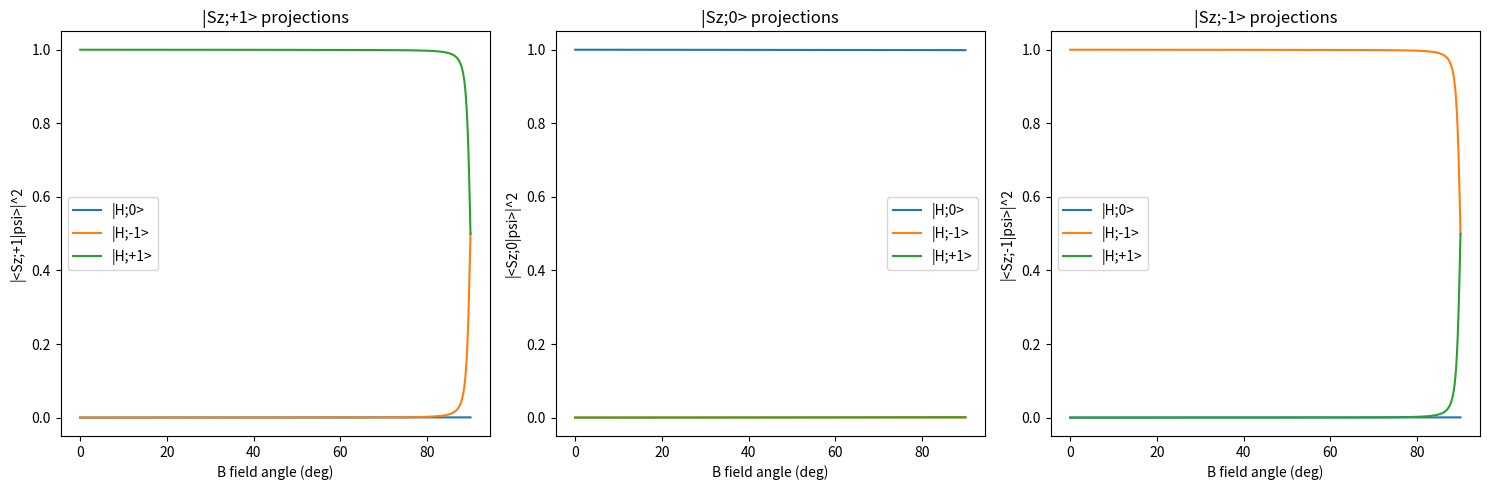

Write the Python code that produced this figure.
# -*- coding: utf-8 -*-
"""See document on the wiki.

Created on Sun Jun 16 11:22:40 2019

@author: mccambria
"""


# %% Imports


import numpy
from numpy.linalg import eigvals
from numpy.linalg import eig
from numpy import pi
from scipy.optimize import minimize_scalar
from scipy.optimize import minimize
from scipy.optimize import brute
from numpy import exp
import matplotlib.pyplot as plt


# %% Constants


# GHz
d_gs = 2.87

# numbers
inv_sqrt_2 = 1/numpy.sqrt(2)


# %% Functions


def conj_trans(matrix):
    return numpy.conj(numpy.transpose(matrix))


def calc_matrix_elements(noise_hamiltonian,
                         mag_B, theta_B, par_Pi, perp_Pi, phi_B, phi_Pi):

    popt_full = [theta_B, par_Pi, perp_Pi, phi_B, phi_Pi]
    vecs = calc_eigenvectors(mag_B, *popt_full)  # zero, low, high

    zero_to_low_el = numpy.matmul(noise_hamiltonian, vecs[1])
    zero_to_low_el = numpy.matmul(conj_trans(vecs[0]), zero_to_low_el)

    zero_to_high_el = numpy.matmul(noise_hamiltonian, vecs[2])
    zero_to_high_el = numpy.matmul(conj_trans(vecs[0]), zero_to_high_el)

    low_to_high_el = numpy.matmul(noise_hamiltonian, vecs[2])
    low_to_high_el = numpy.matmul(conj_trans(vecs[1]), low_to_high_el)

    return zero_to_low_el, zero_to_high_el, low_to_high_el


def plot_components(mag_B, popt):
    
    zero_zero_comps = []
    low_zero_comps = []
    high_zero_comps = []
    
    zero_plus_comps = []
    low_plus_comps = []
    high_plus_comps = []
    
    zero_minus_comps = []
    low_minus_comps = []
    high_minus_comps = []
    
    angles = numpy.linspace(0, pi/2, 1000)
    for angle in angles:
        
        popt[0] = angle
        
        # vecs are returned zero, low, high
        # components are ordered +1, 0, -1
        vecs = calc_eigenvectors(mag_B, *popt)
        
        zero_zero_comps.append(numpy.abs(vecs[0,1])**2)
        low_zero_comps.append(numpy.abs(vecs[1,1])**2)
        high_zero_comps.append(numpy.abs(vecs[2,1])**2)
        
        zero_plus_comps.append(numpy.abs(vecs[0,0])**2)
        low_plus_comps.append(numpy.abs(vecs[1,0])**2)
        high_plus_comps.append(numpy.abs(vecs[2,0])**2)
        
        zero_minus_comps.append(numpy.abs(vecs[0,2])**2)
        low_minus_comps.append(numpy.abs(vecs[1,2])**2)
        high_minus_comps.append(numpy.abs(vecs[2,2])**2)
        
    angles_deg = angles * (180/pi)
    fig, axes_pack = plt.subplots(1, 3, figsize=(15, 5))
    fig.set_tight_layout(True)
    
    # |Sz;+1> projections
    ax = axes_pack[0]
    ax.set_title('|Sz;+1> projections')
    ax.plot(angles_deg, zero_plus_comps, label='|H;0>')
    ax.plot(angles_deg, low_plus_comps, label='|H;-1>')
    ax.plot(angles_deg, high_plus_comps, label='|H;+1>')
    ax.set_xlabel('B field angle (deg)')
    ax.set_ylabel('|<Sz;+1|psi>|^2')
    ax.legend()
    
    # |Sz;0> projections
    ax = axes_pack[1]
    ax.set_title('|Sz;0> projections')
    ax.plot(angles_deg, zero_zero_comps, label='|H;0>')
    ax.plot(angles_deg, low_zero_comps, label='|H;-1>')
    ax.plot(angles_deg, high_zero_comps, label='|H;+1>')
    ax.set_xlabel('B field angle (deg)')
    ax.set_ylabel('|<Sz;0|psi>|^2')
    ax.legend()
    
    # |Sz;-1> projections
    ax = axes_pack[2]
    ax.set_title('|Sz;-1> projections')
    ax.plot(angles_deg, zero_minus_comps, label='|H;0>')
    ax.plot(angles_deg, low_minus_comps, label='|H;-1>')
    ax.plot(angles_deg, high_minus_comps, label='|H;+1>')
    ax.set_xlabel('B field angle (deg)')
    ax.set_ylabel('|<Sz;-1|psi>|^2')
    ax.legend()
    

def b_matrix_elements(name, res_descs):

    sq_allow_factors = []  # zero to low
    dq_allow_factors = []  # low to high

    zero_zero_comps = []
    low_zero_comps = []
    high_zero_comps = []

    popt = main(name, res_descs)

    noise_params = [0.20, pi/4, 0.0, 0.0, 0.0, 0.0]
    noise_hamiltonian = calc_hamiltonian(*noise_params)

    smooth_mag_Bs = numpy.linspace(0, 1.0, 1000)
    for mag_B in smooth_mag_Bs:
        vecs = calc_eigenvectors(mag_B, *popt)  # zero, low, high
        zero_zero_comps.append(numpy.abs(vecs[0,1])**2)
        low_zero_comps.append(numpy.abs(vecs[1,1])**2)
        high_zero_comps.append(numpy.abs(vecs[2,1])**2)

        ret_vals = calc_matrix_elements(noise_hamiltonian,
                                        mag_B, *popt)
        zero_to_low_el, zero_to_high_el, low_to_high_el = ret_vals

        sq_allow_factors.append(numpy.abs(zero_to_low_el)**2)
        dq_allow_factors.append(numpy.abs(low_to_high_el)**2)

    sq_allow_factors = numpy.array(sq_allow_factors)
    dq_allow_factors = numpy.array(dq_allow_factors)

    fig, ax = plt.subplots(figsize=(8.5, 8.5))
    fig.set_tight_layout(True)
    ax.set_title('Generating fit vector: {}'.format(name))
    ax.set_xscale('log')
    ax.set_yscale('log')
    splittings = calc_splitting(smooth_mag_Bs, *popt)
    
    ax.plot(splittings, dq_allow_factors/sq_allow_factors)
    ax.plot(splittings, splittings**-2 / 500)
    ax.set_xlabel('B magnitude (GHz)')
    ax.set_ylabel('DQ/SQ rate ratio')
    
    # ax.plot(splittings, dq_allow_factors)
    # ax.plot(splittings, splittings**-2 / 1000)
    # ax.set_xlabel('Splitting (GHz)')
    # ax.set_ylabel('DQ Matrix Element')

    # fig, ax = plt.subplots(figsize=(8.5, 8.5))
    # fig.set_tight_layout(True)
    # ax.set_title('Generating fit vector: {}'.format(name))
    # ax.plot(smooth_mag_Bs, sq_mat_els, label='SQ')
    # ax.plot(smooth_mag_Bs, dq_mat_els, label='DQ')
    # ax.set_xlabel('B magnitude (GHz)')
    # ax.set_ylabel('Matrix elements magnitude squared')
    # ax.legend()

    # fig, ax = plt.subplots(figsize=(8.5, 8.5))
    # fig.set_tight_layout(True)
    # ax.set_title('Generating fit vector: {}'.format(name))
    # ax.plot(smooth_mag_Bs, zero_zero_comps, label='0, 0')
    # ax.plot(smooth_mag_Bs, low_zero_comps, label='low, 0')
    # ax.plot(smooth_mag_Bs, high_zero_comps, label='high, 0')
    # ax.set_xlabel('B magnitude (GHz)')
    # ax.set_ylabel('|<0|psi>|^2')
    # ax.legend()


def find_B_orientation(rotated_res_desc, mag_B, par_Pi, perp_Pi, phi_Pi):

    # fit_vec = [theta_B, phi_B]
    param_bounds = ((0, pi/2), (0, 2*pi/3))
    guess_params = (pi/3, 0)

    args = (rotated_res_desc, mag_B, par_Pi, perp_Pi, phi_Pi)
    res = minimize(find_B_orientation_objective, guess_params,
                   args=args, bounds=param_bounds, method='SLSQP')

    return res.x


def find_B_orientation_objective(fit_vec, rotated_res_desc,
                                 mag_B, par_Pi, perp_Pi, phi_Pi):
    calculated_res_pair = calc_res_pair(mag_B, fit_vec[0], par_Pi, perp_Pi,
                                        fit_vec[1], phi_Pi)
    diffs = numpy.array(calculated_res_pair) - numpy.array(rotated_res_desc[1:3])
    sum_squared_differences = numpy.sum(diffs**2)
    return sum_squared_differences


def extract_rotated_hamiltonian(name, res_descs,
                                aligned_res_desc, rotated_res_desc):

    # [theta_B, par_Pi, perp_Pi, phi_B, phi_Pi]
    popt = main(name, res_descs)  # Excluding phis

    mag_B = find_mag_B(aligned_res_desc, *popt)
    theta_B, phi_B = find_B_orientation(rotated_res_desc, mag_B,
                                popt[1], popt[2], popt[4])

    return theta_B, phi_B


def generate_fake_data(theta_B, par_Pi, perp_Pi, phi_B, phi_Pi):

    fit_vec = [theta_B, par_Pi, perp_Pi, phi_B, phi_Pi]
    mag_Bs = [0.0, 0.020, 0.060, 0.100, 0.250, 0.500, 1.000]
    res_descs = []
    for mag_B in mag_Bs:
        if mag_B == 0.0:
            res_desc = [mag_B]
        else:
            res_desc = [None]
        res_pair = calc_res_pair(mag_B, *fit_vec)
        rounded_res_pair = [round(el, 3) for el in res_pair]
        res_desc.extend(rounded_res_pair)
        res_descs.append(res_desc)
        print('{}, '.format(res_desc))


def calc_single_hamiltonian(mag_B, theta_B, par_Pi, perp_Pi, phi_B, phi_Pi):
    par_B = mag_B * numpy.cos(theta_B)
    perp_B = mag_B * numpy.sin(theta_B)
    hamiltonian = numpy.array([[d_gs + par_Pi + par_B,
                                inv_sqrt_2 * perp_B * exp(-1j * phi_B),
                                -perp_Pi * exp(1j * phi_Pi)],
                               [inv_sqrt_2 * perp_B * exp(1j * phi_B),
                                0,
                                inv_sqrt_2 * perp_B * exp(-1j * phi_B)],
                               [-perp_Pi * exp(-1j * phi_Pi),
                                inv_sqrt_2 * perp_B * exp(1j * phi_B),
                                d_gs + par_Pi - par_B]])
    return hamiltonian


def calc_hamiltonian(mag_B, theta_B, par_Pi, perp_Pi, phi_B, phi_Pi):
    fit_vec = [theta_B, par_Pi, perp_Pi, phi_B, phi_Pi]
    if (type(mag_B) is list) or (type(mag_B) is numpy.ndarray):
        hamiltonian_list = [calc_single_hamiltonian(val, *fit_vec)
                            for val in mag_B]
        return hamiltonian_list
    else:
        return calc_single_hamiltonian(mag_B, *fit_vec)


def calc_single_B_hamiltonian(mag_B, theta_B, phi_B):
    par_B = mag_B * numpy.cos(theta_B)
    perp_B = mag_B * numpy.sin(theta_B)
    hamiltonian = numpy.array([[par_B,
                                inv_sqrt_2 * perp_B * exp(-1j * phi_B),
                                0],
                               [inv_sqrt_2 * perp_B * exp(1j * phi_B),
                                0,
                                inv_sqrt_2 * perp_B * exp(-1j * phi_B)],
                               [0,
                                inv_sqrt_2 * perp_B * exp(1j * phi_B),
                                -par_B]])
    return hamiltonian


def calc_B_hamiltonian(mag_B, theta_B, phi_B):
    args = (mag_B, theta_B, phi_B)
    if (type(mag_B) is list) or (type(mag_B) is numpy.ndarray):
        hamiltonian_list = [calc_single_B_hamiltonian(*args)
                            for val in mag_B]
        return hamiltonian_list
    else:
        return calc_single_B_hamiltonian(*args)


def calc_single_Pi_hamiltonian(mag_Pi, theta_Pi, phi_Pi):
    d_par = 0.3
    d_perp = 17.0
    par_Pi = d_par * mag_Pi * numpy.cos(theta_Pi)
    perp_Pi = d_perp * mag_Pi * numpy.sin(theta_Pi)
    hamiltonian = numpy.array([[par_Pi, 0, perp_Pi * exp(1j * phi_Pi)],
                               [0, 0, 0],
                               [perp_Pi * exp(-1j * phi_Pi), 0, par_Pi]])
    return hamiltonian


def calc_Pi_hamiltonian(perp_Pi, theta_Pi, phi_Pi):
    args = (perp_Pi, theta_Pi, phi_Pi)
    if (type(perp_Pi) is list) or (type(perp_Pi) is numpy.ndarray):
        hamiltonian_list = [calc_single_Pi_hamiltonian(*args)
                            for val in perp_Pi]
        return hamiltonian_list
    else:
        return calc_single_Pi_hamiltonian(*args)


def calc_res_pair(mag_B, theta_B, par_Pi, perp_Pi, phi_B, phi_Pi):
    hamiltonian = calc_hamiltonian(mag_B, theta_B, par_Pi, perp_Pi,
                                   phi_B, phi_Pi)
    if (type(mag_B) is list) or (type(mag_B) is numpy.ndarray):
        vals = numpy.sort(eigvals(hamiltonian), axis=1)
        resonance_low = numpy.real(vals[:,1] - vals[:,0])
        resonance_high = numpy.real(vals[:,2] - vals[:,0])
    else:
        vals = numpy.sort(eigvals(hamiltonian))
        resonance_low = numpy.real(vals[1] - vals[0])
        resonance_high = numpy.real(vals[2] - vals[0])
    return resonance_low, resonance_high


def calc_splitting(mag_B, theta_B, par_Pi, perp_Pi, phi_B, phi_Pi):
    args = (mag_B, theta_B, par_Pi, perp_Pi, phi_B, phi_Pi)
    res_pair = calc_res_pair(*args)
    return res_pair[1] - res_pair[0]


def calc_eigenvectors(mag_B, theta_B, par_Pi, perp_Pi, phi_B, phi_Pi):
    """Return the normalized eigenvectors, sorted by ascending eigenvalue
    """
    hamiltonian = calc_hamiltonian(mag_B, theta_B, par_Pi, perp_Pi,
                                   phi_B, phi_Pi)
    eigvals, eigvecs = eig(hamiltonian)
    sorted_indices = numpy.argsort(eigvals)
    # sorted_eigvecs = [numpy.round(eigvecs[:,ind], 3) for ind in sorted_indices]
    sorted_eigvecs = [eigvecs[:,ind] for ind in sorted_indices]
    sorted_eigvecs = numpy.array(sorted_eigvecs)
    return sorted_eigvecs


def find_mag_B(res_desc, theta_B, par_Pi, perp_Pi, phi_B, phi_Pi):
    # Just return the given mag_B if it's known
    if res_desc[0] is not None:
        return res_desc[0]
    # Otherwise we'll determine the most likely mag_B for this fit_vec by
    # finding the mag_B that minimizes the distance between the measured
    # resonances and the calculated resonances for a given fit_vec
    args = (res_desc, theta_B, par_Pi, perp_Pi, phi_B, phi_Pi)
    result = minimize_scalar(find_mag_B_objective, bounds=(0, 1.0), args=args,
                             method='bounded')
    if result.success:
        mag_B = result.x
    else:
        # If we didn't find an optimal value, return something that will blow
        # up chisq and push us away from this fit_vec
        mag_B = 0.0
    return mag_B


def find_mag_B_objective(x, res_desc, theta_B, par_Pi, perp_Pi, phi_B, phi_Pi):
    calculated_res_pair = calc_res_pair(x, theta_B, par_Pi, perp_Pi,
                                        phi_B, phi_Pi)
    diffs = numpy.array(calculated_res_pair) - numpy.array(res_desc[1:3])
    sum_squared_differences = numpy.sum(diffs**2)
    return sum_squared_differences


def find_mag_B_splitting(splitting, theta_B, par_Pi, perp_Pi, phi_B, phi_Pi):
    # Otherwise we'll determine the most likely mag_B for this fit_vec by
    # finding the mag_B that minimizes the distance between the measured
    # resonances and the calculated resonances for a given fit_vec
    args = (splitting, theta_B, par_Pi, perp_Pi, phi_B, phi_Pi)
    result = minimize_scalar(find_mag_B_splitting_objective,
                             bounds=(0, 1.5), args=args, method='bounded')
    if result.success:
        mag_B = result.x
    else:
        mag_B = 0.0
    return mag_B


def find_mag_B_splitting_objective(x, splitting,
                                   theta_B, par_Pi, perp_Pi, phi_B, phi_Pi):
    calculated_splitting = calc_splitting(x, theta_B, par_Pi, perp_Pi,
                                          phi_B, phi_Pi)
    return numpy.abs(calculated_splitting - splitting)


def plot_resonances(mag_B_range, theta_B, par_Pi, perp_Pi, phi_B, phi_Pi,
                    name='untitled'):

    smooth_mag_B = numpy.linspace(mag_B_range[0], mag_B_range[1], 1000)
    res_pairs = calc_res_pair(smooth_mag_B, theta_B, par_Pi, perp_Pi,
                              phi_B, phi_Pi)

    fig, ax = plt.subplots(figsize=(8.5, 8.5))
    fig.set_tight_layout(True)
    ax.set_title('Generating fit vector: {}'.format(name))
    ax.plot(smooth_mag_B, res_pairs[0])
    ax.plot(smooth_mag_B, res_pairs[1])
    ax.set_xlabel('B magnitude (GHz)')
    ax.set_ylabel('Resonance (GHz)')

    textstr = '\n'.join((
        r'$\theta_{B}=%.3f \ rad$' % (theta_B, ),
        r'$\Pi_{\parallel}=%.3f \ GHz$' % (par_Pi, ),
        r'$\Pi_{\perp}=%.3f \ GHz$' % (perp_Pi, )))
    props = dict(boxstyle='round', facecolor='wheat', alpha=0.5)
    ax.text(0.05, 0.95, textstr, fontsize=14, transform=ax.transAxes,
            verticalalignment='top', bbox=props)

    return fig, ax


def chisq_func_reduced(fit_vec, par_Pi, perp_Pi, phi_B, phi_Pi, res_descs):

    theta_B = fit_vec[0]
    fit_vec = [theta_B, par_Pi, perp_Pi]
    return chisq_func(fit_vec, phi_B, phi_Pi, res_descs)


def chisq_func(fit_vec, phi_B, phi_Pi, res_descs):

    num_resonance_descs = len(res_descs)
    mag_Bs = [find_mag_B(desc, *fit_vec, phi_B, phi_Pi) for desc in res_descs]

    # find_mag_B_objective returns the sum of squared residuals for a single
    # pair of resonances. We want to sum this over all pairs.
    squared_residuals = [find_mag_B_objective(mag_Bs[ind], res_descs[ind],
                         *fit_vec, phi_B, phi_Pi) for ind
                         in range(num_resonance_descs)]
    sum_squared_residuals = numpy.sum(squared_residuals)

    estimated_st_dev = 0.0001
    estimated_var = numpy.sqrt(estimated_st_dev)
    chisq = sum_squared_residuals / estimated_var

    return chisq


# %% Main


def main(name, res_descs):

    ############ Setup ############

    phi_B = 0.0
    phi_Pi = 0.0
    # phi_B = pi/3
    # phi_Pi = pi/3

    # fit_vec = [theta_B, par_Pi, perp_Pi,]
    param_bounds = ((0, pi/2), (-0.050, 0.050), (0, 0.050))

    res_descs = numpy.array(res_descs)
    for desc in res_descs:
        # Set degenerate resonances to the same value
        if desc[2] is None:
            desc[2] = desc[1]
        # Make sure resonances are sorted
        desc[1:3] = numpy.sort(desc[1:3])

    ############ Guess par_Pi and perp_Pi by zero field ############

    zero_field_res_desc = None
    par_Pi = None
    perp_Pi = None
    # See if we have zero-field resonances
    for desc in res_descs:
        if desc[0] == 0.0:
            zero_field_res_desc = desc
            break

    if zero_field_res_desc is not None:
        # Get the splitting and center_freq from the resonances
        zero_field_low = zero_field_res_desc[1]
        zero_field_high = zero_field_res_desc[2]

        # At B = 0 the Hamiltonian has the form
        # [     d_gs + par_Pi,           0,     - perp_Pi * exp(i phi_Pi)   ]
        # [            0,               0,                0              ]
        # [-perp_Pi * exp(-i phi_Pi),     0,           d_gs + par_Pi        ]

        # The eigenvalues are simple in this case
        # [0, d_gs + par_Pi - perp_Pi, d_gs + par_Pi + perp_Pi]
        # The resonances are thus
        # [d_gs + par_Pi - perp_Pi, d_gs + par_Pi + perp_Pi]]
        # and so
        # zero_field_center = (d_gs + par_Pi - perp_Pi + d_gs + par_Pi + perp_Pi) / 2
        # zero_field_center = d_gs + par_Pi
        zero_field_center = (zero_field_high + zero_field_low) / 2
        par_Pi = zero_field_center - d_gs

        # Similarly
        # zero_field_splitting = (d_gs + par_Pi + perp_Pi) - (d_gs + par_Pi - perp_Pi)
        # zero_field_splitting = 2 * perp_Pi
        zero_field_splitting = zero_field_high - zero_field_low
        perp_Pi = zero_field_splitting / 2

    ############ Guess remaining parameters with brute force ############

    if (par_Pi is not None) and (perp_Pi is not None):
        # Just fit for theta_B
        param_ranges = param_bounds[0:1]
        args = (par_Pi, perp_Pi, phi_B, phi_Pi, res_descs)
        x0 = brute(chisq_func_reduced, param_ranges, args=args, Ns=20)
        guess_params = list(x0)
        guess_params.extend([par_Pi, perp_Pi])
    else:
        param_ranges = param_bounds
        args = (phi_B, phi_Pi, res_descs)
        x0 = brute(chisq_func, param_ranges, args=args, Ns=10)
        guess_params = list(x0)

    ############ Fine tuning with minimize ############

    args = (phi_B, phi_Pi, res_descs)
    res = minimize(chisq_func, guess_params, args=args,
                   bounds=param_bounds, method='SLSQP')
    if not res.success:
        print(res.message)
        return

    popt = res.x
    popt_full = numpy.append(popt, [phi_B, phi_Pi])
    # popt_full[0] = 0.5
    
    chisq = res.fun
    print('Chi squared: {:.4g}'.format(chisq))
    degrees_of_freedom = len(res_descs) - len(x0)
    reduced_chisq = res.fun / degrees_of_freedom
    print('Reduced chi squared: {:.4g}'.format(reduced_chisq))

    ############ Plot the result ############

    # Get the mag_B for each pair of resonances with this fit_vec
    mag_Bs = [find_mag_B(desc, *popt_full) for desc in res_descs]

    # Plot the calculated resonances up to the max mag_B
    fig, ax = plot_resonances([0, max(mag_Bs)], *popt_full, name)

    # Plot the resonances
    ax.scatter(mag_Bs, res_descs[:,1])
    ax.scatter(mag_Bs, res_descs[:,2])

    # Return the full 5 parameters
    print(list(popt_full))
    return popt_full


# %% Run the file


# The __name__ variable will only be '__main__' if you run this file directly.
# This allows a file's functions, classes, etc to be imported without running
# the script that you set up here.
if __name__ == '__main__':

    ############ Fake ############
    
    # name = 'fake'
    # res_descs = [[0.0, 2.845, 2.895], 
    #             [None, 2.838, 2.902], 
    #             [None, 2.805, 2.935], 
    #             [None, 2.767, 2.973], 
    #             [None, 2.619, 3.121], 
    #             [None, 2.369, 3.371], 
    #             ]

    ############ ND ############
    
    # name = 'nv2_2019_04_30'
    # popt = [0.6398153129728315, -0.0044880947609542005, 0.0070490732314452695, 0.0, 0.0]
    # res_descs = [[0.0, 2.8584, 2.8725],
    #                 [None, 2.8507, 2.8798],
    #                 [None, 2.8434, 2.8882],
    #                 [None, 2.8380, 2.8942],
    #                 [None, 2.8379, 2.8948],
    #                 [None, 2.8308, 2.9006],
    #                 [None, 2.8228, 2.9079],
    #                 [None, 2.8155, 2.9171],
    #                 ]

    name = 'nv2_2019_04_30_take2'
    popt = [1.1162003323335492, -0.0031494625116033634, 0.007006402029975579, 0.0, 0.0]
    res_descs = [[0.0, 2.8584, 2.8725],
                  [None, 2.8512, 2.8804],
                  [None, 2.8435, 2.8990],
                  [None, 2.8265, 2.9117],
                    [None, 2.7726, 3.0530],
                    [None, 2.7738, 3.4712],
                  ]
    
    # name = 'nv1_2019_05_10'  # NV1
    # popt = [0.6474219686681678, -0.005159086817872651, 0.009754609612326834, 0.0, 0.0]
    # popt = [0.6500999024309339, -0.005162723325066839, 0.009743779800841193, 1.0471975511965976, 1.0471975511965976]
    # res_descs = [[0.0, 2.8544, 2.8739],
    #               [None, 2.8554, 2.8752],
    #               [None, 2.8512, 2.8790],
    #               # [None, 2.8520, 2.8800],  # not used in paper
    #               [None, 2.8503, 2.8792],
    #               # [None, 2.8536, 2.8841],  # not used in paper
    #               [None, 2.8396, 2.8917],
    #               [None, 2.8496, 2.8823],
    #               # [None, 2.8198, 2.9106],  # misaligned ref
    #               [None, 2.8166, 2.9144],
    #               [None, 2.8080, 2.9240],
    #               [None, 2.7357, 3.0037],
    #               # [None, 2.7374, 3.0874],  # misaligned
    #               # [None, 2.6310, 3.1547],  # misaligned ref for prev
    #               [None, 2.6061, 3.1678],
    #               # [None, 2.6055, 3.1691],  # repeat of previous
    #               [None, 2.4371, 3.4539],  # 0,-1 and 0,+1 omegas
    #               # [None, 2.4381, 3.4531],   # retake 0,-1 and 0,+1 omegas
    #               ]

    ############ Bulk ############
    
    # name = 'goeppert_mayer-nv7_2019_11_27'
    # res_descs = [[0.0, 2.8703, None],
    #               [None, 2.8508, 2.8914],  # 41 MHz
    #               [None, 2.7893, 2.9564],  # 167 MHz
    #               [None, 2.6719, 3.0846],  # 413 MHz
    #               [None, 2.5760, 3.1998],  # 624 MHz
    #               [None, 2.4857, 3.3173],  # 832 MHz
    #               [None, 2.3298, 3.5369],  # 1207 MHz
    #               [None, 2.7775, 2.9687],  # spin_echo
    #               [None, 2.7243, 3.0243],
    #               [None, 2.7113, 3.0402],
    #               [None, 2.6270, 3.1365],
    #               [None, 2.4991, 3.2991],
    #               [None, 2.4290, 3.3976],
    #               [None, 2.3844, 3.4575],
    #               [None, 2.3293, 3.5355],
    #               [None, 2.8028, 2.9413],
    #               [None, 2.8286, 2.9116],
    #               [None, 2.8466, 2.8937],
    #               [None, 2.8302, 2.9098],
    #               [None, 2.7706, 2.9749],
    #               ] 

    # Run the script
    # main(name, res_descs)
    
    popt = [0, 0, 0, 0, 0]
    # print(calc_eigenvectors(0.1, pi/2, 0, 0, 0, 0))
    # b_matrix_elements(name, res_descs)
    plot_components(0.095, popt)

    # Fake data
    # args: theta_B, par_Pi, perp_Pi, phi_B, phi_Pi
    # bounds: ((0, pi/2), (-0.050, 0.050), (0, 0.050), (0, pi/3), (0, 2*pi/3))
    # generate_fake_data(0, 0.000, 0.020, 0.000, 0.000)
